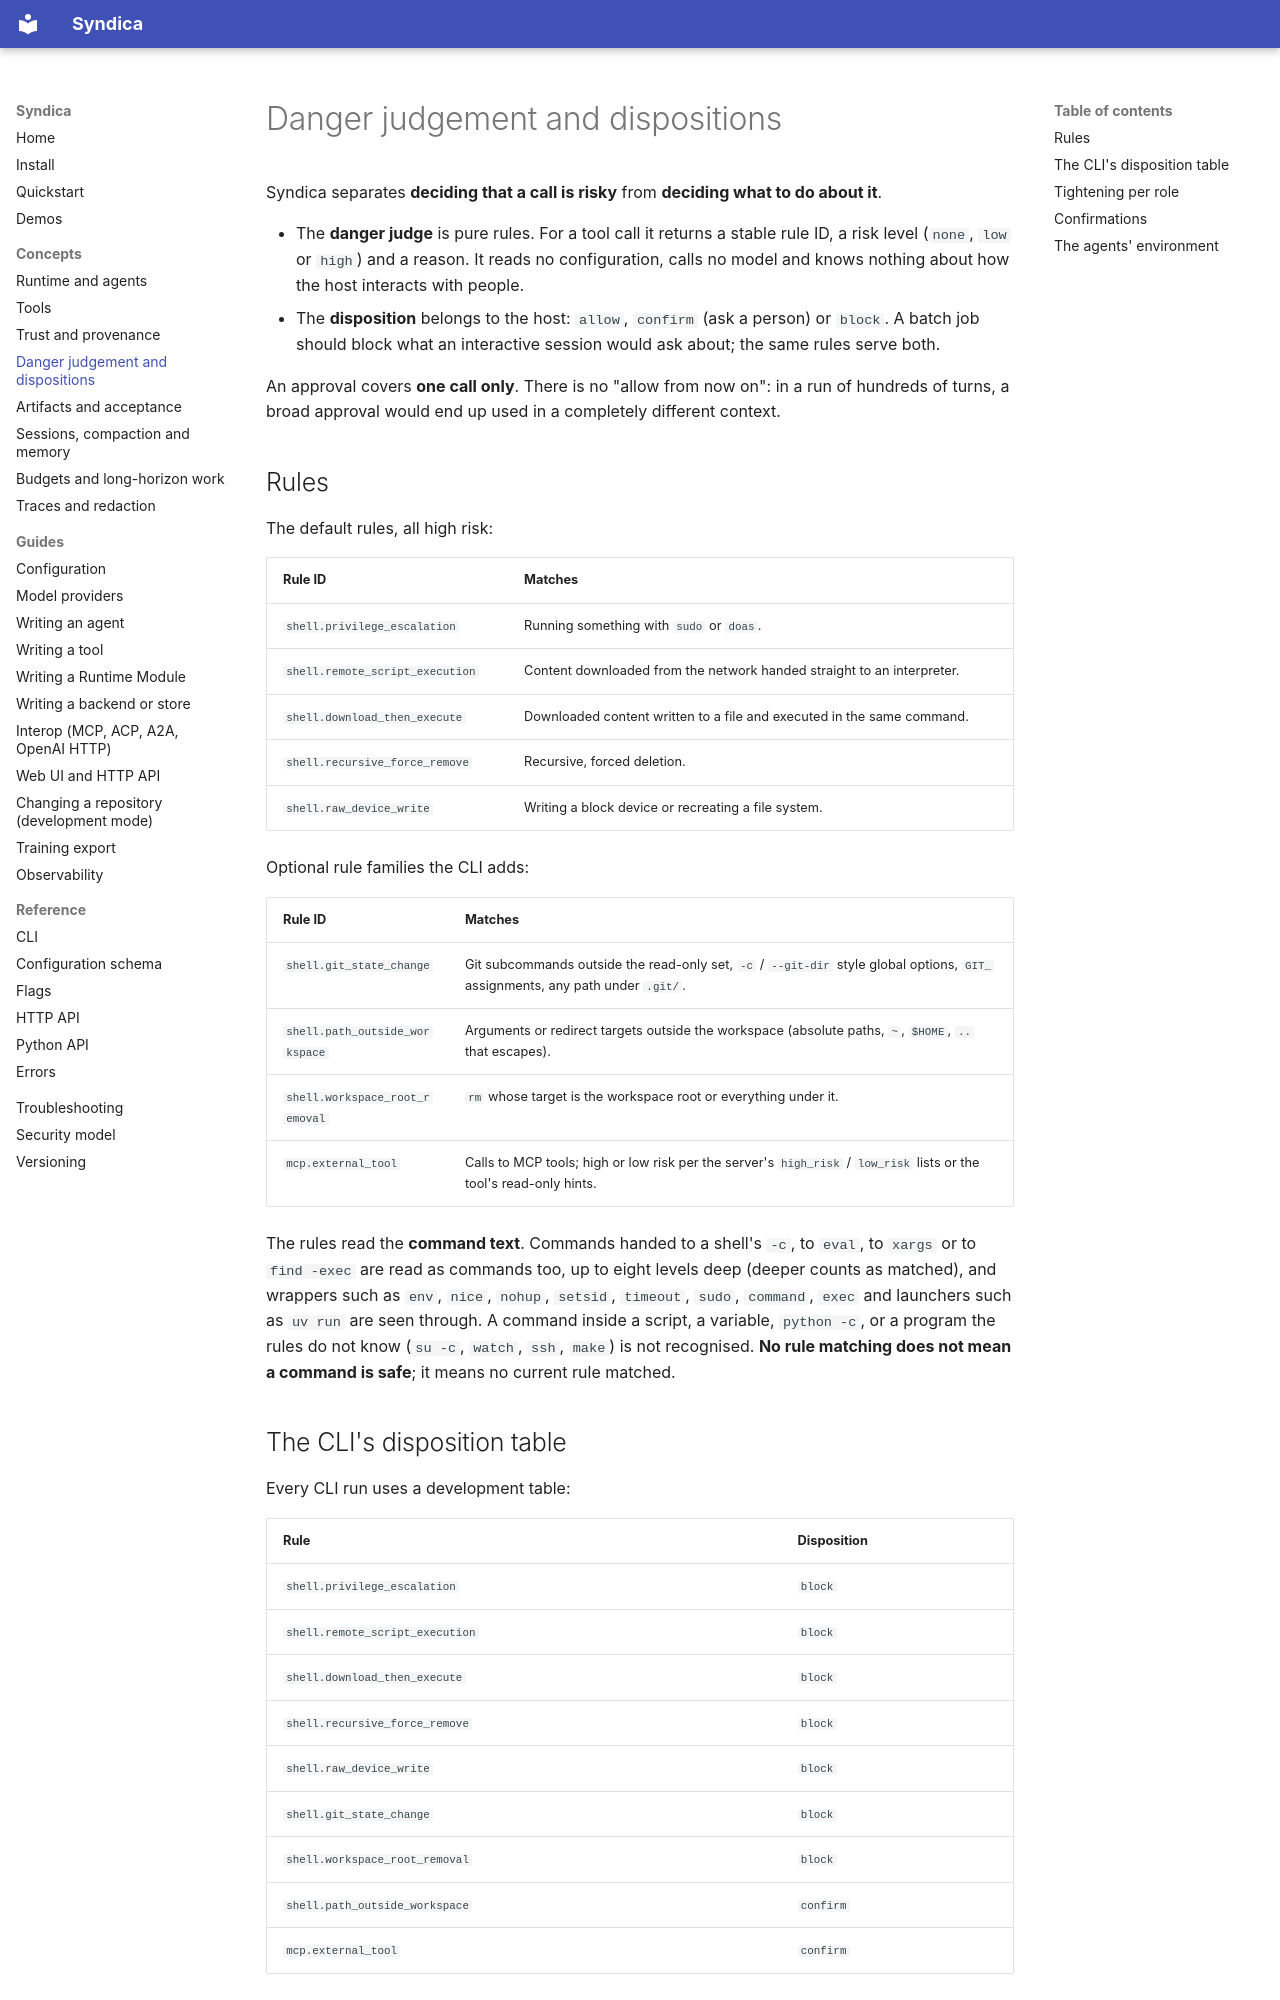

repository: ai-loren/syndica · page: concepts/danger/index.html · generator: mkdocs

# Danger judgement and dispositions

Syndica separates **deciding that a call is risky** from **deciding what to do about it**.

- The **danger judge** is pure rules. For a tool call it returns a stable rule ID, a risk level
  (`none`, `low` or `high`) and a reason. It reads no configuration, calls no model and knows
  nothing about how the host interacts with people.
- The **disposition** belongs to the host: `allow`, `confirm` (ask a person) or `block`. A batch
  job should block what an interactive session would ask about; the same rules serve both.

An approval covers **one call only**. There is no "allow from now on": in a run of hundreds of
turns, a broad approval would end up used in a completely different context.

## Rules

The default rules, all high risk:

| Rule ID | Matches |
| --- | --- |
| `shell.privilege_escalation` | Running something with `sudo` or `doas`. |
| `shell.remote_script_execution` | Content downloaded from the network handed straight to an interpreter. |
| `shell.download_then_execute` | Downloaded content written to a file and executed in the same command. |
| `shell.recursive_force_remove` | Recursive, forced deletion. |
| `shell.raw_device_write` | Writing a block device or recreating a file system. |

Optional rule families the CLI adds:

| Rule ID | Matches |
| --- | --- |
| `shell.git_state_change` | Git subcommands outside the read-only set, `-c` / `--git-dir` style global options, `GIT_` assignments, any path under `.git/`. |
| `shell.path_outside_workspace` | Arguments or redirect targets outside the workspace (absolute paths, `~`, `$HOME`, `..` that escapes). |
| `shell.workspace_root_removal` | `rm` whose target is the workspace root or everything under it. |
| `mcp.external_tool` | Calls to MCP tools; high or low risk per the server's `high_risk` / `low_risk` lists or the tool's read-only hints. |

The rules read the **command text**. Commands handed to a shell's `-c`, to `eval`, to `xargs` or to
`find -exec` are read as commands too, up to eight levels deep (deeper counts as matched), and
wrappers such as `env`, `nice`, `nohup`, `setsid`, `timeout`, `sudo`, `command`, `exec` and launchers
such as `uv run` are seen through. A command inside a script, a variable, `python -c`, or a program
the rules do not know (`su -c`, `watch`, `ssh`, `make`) is not recognised. **No rule matching does
not mean a command is safe**; it means no current rule matched.
